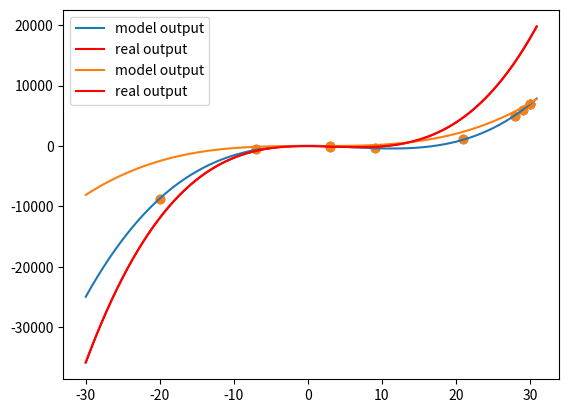

This figure's Python source:
import numpy as np
from matplotlib import pyplot as plt


class Polynomial_Regresison():
    def __init__(self, degree):
        self.degree = degree
    
    def __call__(self, x):
        return self.forward(x)
    def fit(self, x_train, t_train, alpha=0):
        X = np.ones((len(x_train), self.degree + 1))
        for i in range(len(x_train)):
            for k in range(1, self.degree + 1):
                X[i][k] = np.power(x_train[i], k)
        regular = alpha * np.eye(int(self.degree + 1))
        W = np.dot(np.linalg.inv(np.dot(X.T, X) + regular), X.T)
        W = np.dot(W, t_train)
        self.W = W
    def forward(self, x):
        res = np.poly1d(self.W[::-1])
        return res(x)


def get_data(data_size, noise = False):
    x = sorted(np.random.randint(-30, 31, data_size))
    res = np.poly1d([0.6, -10, -5, 0.6])
    y = res(x)
    if noise:
        y = y + np.random.randint(-200, 201, data_size)
    return x, y


train_x, train_t = get_data(10, noise = True)


model = Polynomial_Regresison(degree=3)


model.fit(train_x, train_t)


res = np.poly1d([1, -10, -5, 0.6])
domain = np.arange(-30, 31, 0.1)
true_output = np.array([ res(x) for x in domain])
plt.scatter(train_x, train_t)
plt.plot(domain, model(domain), label='model output')
plt.plot(domain, true_output, 'r', label = 'real output')
plt.legend()
print(train_x)
print(model(train_x))
plt.savefig('overfitting.png')


print('model output: {}'.format(model(13)))
print('real output: {}'.format(res(13)))


model.fit(train_x, train_t, alpha=8_000_000)


res = np.poly1d([1, -10, -5, 0.6])
domain = np.arange(-30, 31, 0.1)
true_output = np.array([ res(x) for x in domain])
plt.scatter(train_x, train_t)
plt.plot(domain, model(domain), label='model output')
plt.plot(domain, true_output, 'r', label = 'real output')
plt.legend()
print(train_x)
print(model(train_x))
plt.savefig('regulared.png')


print('model output: {}'.format(model(13)))
print('real output: {}'.format(res(13)))



